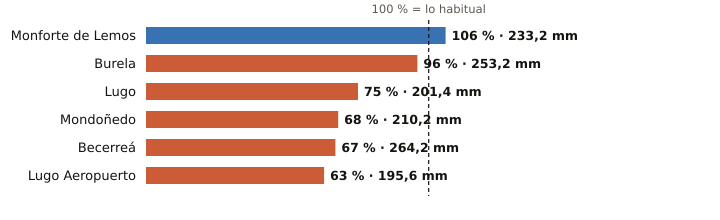

Values plotted in this chart, from the file beside it:
estacion, provincia, indicativo, mm_otono, referencia_mm, pct, periodo_referencia, hasta, hora
Monforte de Lemos, Lugo, 1679A, 233.2, 220.7, 106, 1991-2020, 2026-11-22, 22
Burela, Lugo, 1347T, 253.2, 264.6, 96, 1991-2020, 2026-11-22, 23
Lugo, Lugo, 1518A, 201.4, 267.3, 75, 1991-2020, 2026-11-22, 20
Mondoñedo, Lugo, 1344X, 210.2, 308.5, 68, 2004-2025, 2026-11-22, 22
Becerreá, Lugo, 1521X, 264.2, 394.4, 67, 2005-2025, 2026-11-22, 23
Lugo Aeropuerto, Lugo, 1505, 195.6, 309.3, 63, 1991-2020, 2026-11-22, 
